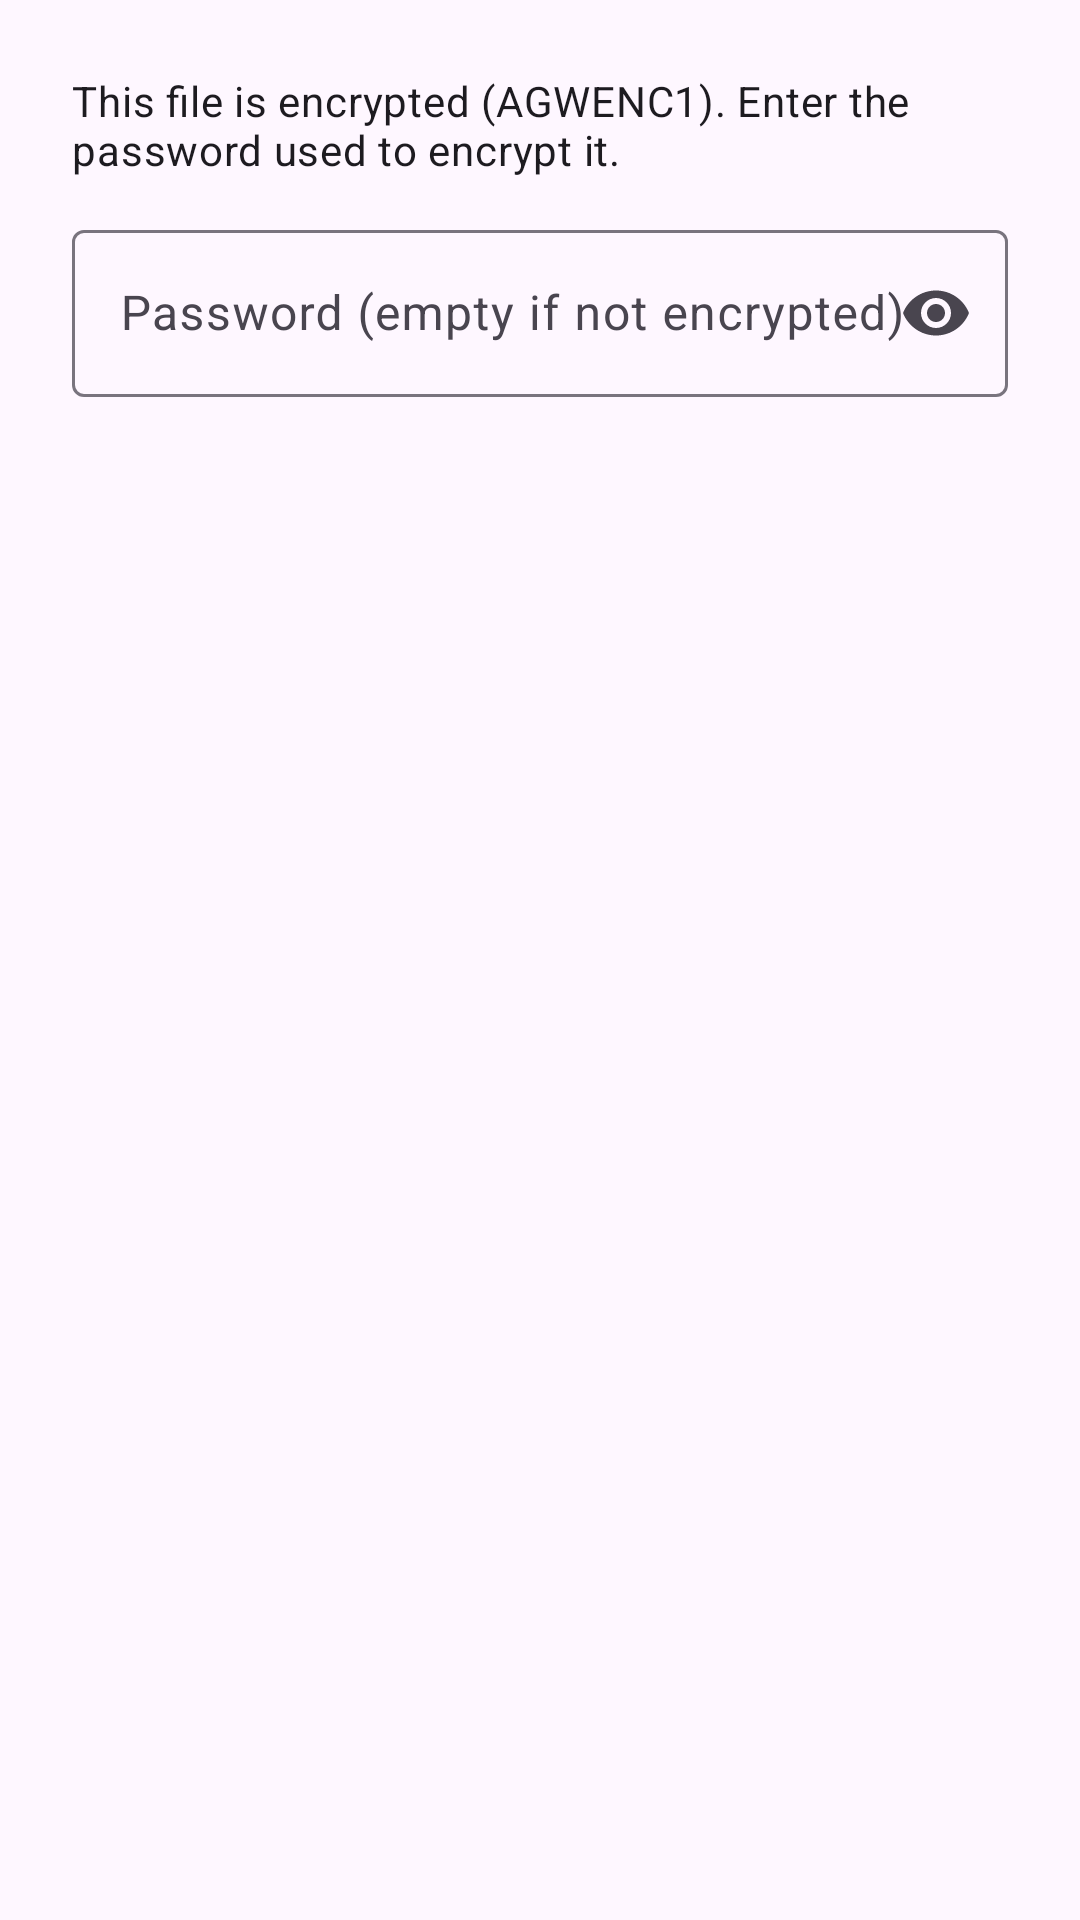

Here is an Android app screen rendered from its layout file. Give the layout XML and the strings, colors and styles it references.
<!-- AndroidManifest.xml: application theme Theme.AIGateway -->
<!-- res/layout/dialog_import_pass.xml -->
<?xml version="1.0" encoding="utf-8"?>
<LinearLayout xmlns:android="http://schemas.android.com/apk/res/android"
    xmlns:app="http://schemas.android.com/apk/res-auto"
    android:layout_width="match_parent"
    android:layout_height="wrap_content"
    android:orientation="vertical"
    android:padding="24dp">

    <TextView
        android:id="@+id/textHint"
        android:layout_width="match_parent"
        android:layout_height="wrap_content"
        android:layout_marginBottom="12dp"
        android:text="@string/cfg_import_encrypted_hint"
        android:textAppearance="?attr/textAppearanceBodyMedium" />

    <com.google.android.material.textfield.TextInputLayout
        android:layout_width="match_parent"
        android:layout_height="wrap_content"
        android:hint="@string/cfg_import_pass_hint"
        app:endIconMode="password_toggle"
        style="@style/Widget.Material3.TextInputLayout.OutlinedBox">
        <com.google.android.material.textfield.TextInputEditText
            android:id="@+id/editPass"
            android:layout_width="match_parent"
            android:layout_height="wrap_content"
            android:inputType="textPassword" />
    </com.google.android.material.textfield.TextInputLayout>
</LinearLayout>
<!-- resources referenced by this layout -->
<resources>
  <string name="cfg_import_encrypted_hint">This file is encrypted (AGWENC1). Enter the password used to encrypt it.</string>
  <string name="cfg_import_pass_hint">Password (empty if not encrypted)</string>
  <style name="Theme.AIGateway" parent="Theme.Material3.DayNight.NoActionBar">
          <item name="colorPrimary">@color/md_primary</item>
          <item name="colorOnPrimary">@color/md_on_primary</item>
          <item name="colorPrimaryContainer">@color/md_primary_container</item>
          <item name="colorOnPrimaryContainer">@color/md_on_primary_container</item>
          <item name="colorSecondary">@color/md_secondary</item>
          <item name="colorOnSecondary">@color/md_on_secondary</item>
          <item name="colorSecondaryContainer">@color/md_secondary_container</item>
          <item name="colorOnSecondaryContainer">@color/md_on_secondary_container</item>
          <item name="colorTertiary">@color/md_tertiary</item>
          <item name="colorOnTertiary">@color/md_on_tertiary</item>
          <item name="colorTertiaryContainer">@color/md_tertiary_container</item>
          <item name="colorOnTertiaryContainer">@color/md_on_tertiary_container</item>
          <item name="colorError">@color/md_error</item>
          <item name="colorOnError">@color/md_on_error</item>
          <item name="colorErrorContainer">@color/md_error_container</item>
          <item name="colorOnErrorContainer">@color/md_on_error_container</item>
          <item name="android:colorBackground">@color/md_background</item>
          <item name="colorOnBackground">@color/md_on_background</item>
          <item name="colorSurface">@color/md_surface</item>
          <item name="colorOnSurface">@color/md_on_surface</item>
          <item name="colorSurfaceVariant">@color/md_surface_variant</item>
          <item name="colorOnSurfaceVariant">@color/md_on_surface_variant</item>
          <item name="colorOutline">@color/md_outline</item>
          <item name="colorOutlineVariant">@color/md_outline_variant</item>
          <item name="colorSurfaceContainer">@color/md_surface_container</item>
          <item name="colorSurfaceContainerHigh">@color/md_surface_container_high</item>
          <item name="android:statusBarColor">?attr/colorSurface</item>
          <item name="android:navigationBarColor">?attr/colorSurface</item>
          <item name="android:windowLightStatusBar">?attr/isLightTheme</item>
      </style>
  <color name="md_primary">#6750A4</color>
  <color name="md_on_primary">#FFFFFF</color>
  <color name="md_primary_container">#EADDFF</color>
  <color name="md_on_primary_container">#21005D</color>
  <color name="md_secondary">#625B71</color>
  <color name="md_on_secondary">#FFFFFF</color>
  <color name="md_secondary_container">#E8DEF8</color>
  <color name="md_on_secondary_container">#1D192B</color>
  <color name="md_tertiary">#7D5260</color>
  <color name="md_on_tertiary">#FFFFFF</color>
  <color name="md_tertiary_container">#FFD8E4</color>
  <color name="md_on_tertiary_container">#31111D</color>
  <color name="md_error">#B3261E</color>
  <color name="md_on_error">#FFFFFF</color>
  <color name="md_error_container">#F9DEDC</color>
  <color name="md_on_error_container">#410E0B</color>
  <color name="md_background">#FEF7FF</color>
  <color name="md_on_background">#1D1B20</color>
  <color name="md_surface">#FEF7FF</color>
  <color name="md_on_surface">#1D1B20</color>
  <color name="md_surface_variant">#E7E0EC</color>
  <color name="md_on_surface_variant">#49454F</color>
  <color name="md_outline">#79747E</color>
  <color name="md_outline_variant">#CAC4D0</color>
  <color name="md_surface_container">#F3EDF7</color>
  <color name="md_surface_container_high">#ECE6F0</color>
</resources>
